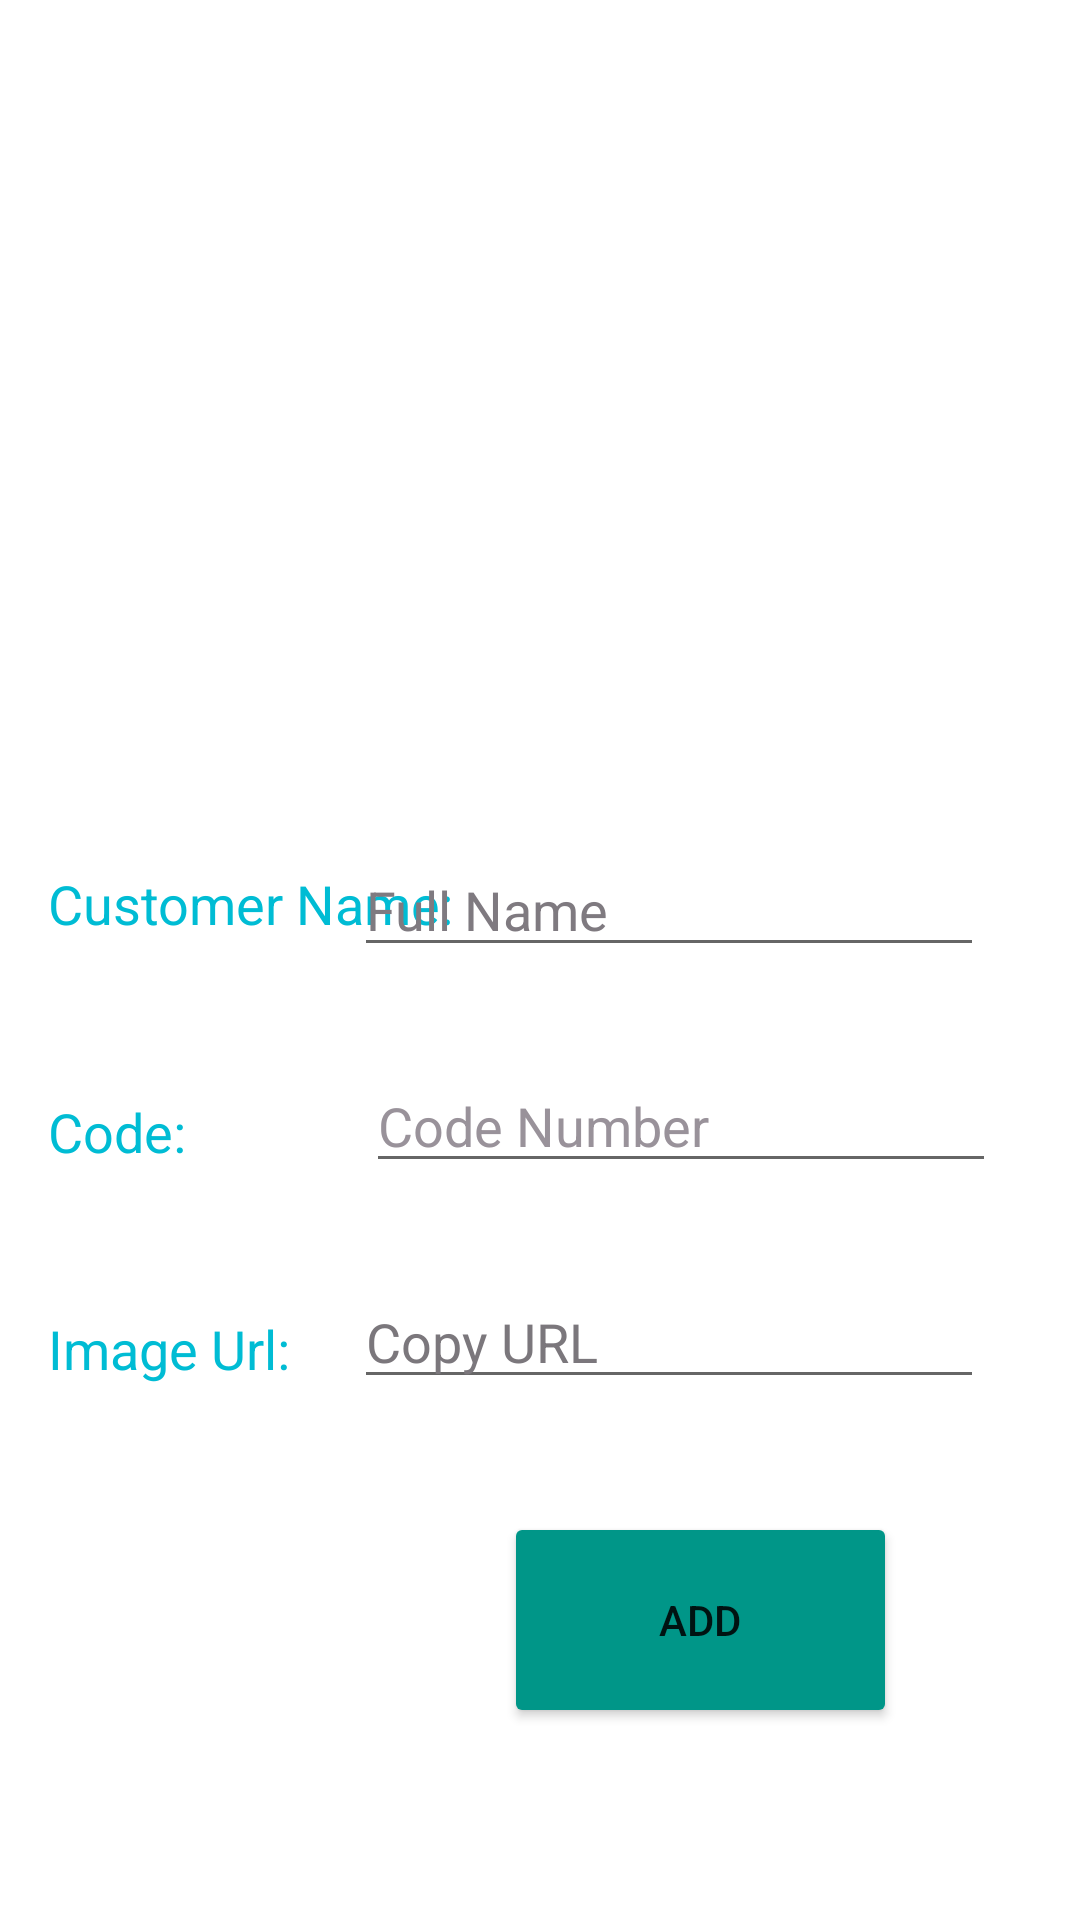

Produce the Android XML layout that renders to this screen, including the resource entries it uses.
<!-- AndroidManifest.xml: application theme Theme.DemoCRUDSQLite -->
<!-- res/layout/activity_add_customer.xml -->
<?xml version="1.0" encoding="utf-8"?>
<androidx.constraintlayout.widget.ConstraintLayout xmlns:android="http://schemas.android.com/apk/res/android"
    xmlns:app="http://schemas.android.com/apk/res-auto"
    xmlns:tools="http://schemas.android.com/tools"
    android:layout_width="match_parent"
    android:layout_height="match_parent"
    tools:context=".repository.AddCustomerActivity">

    <LinearLayout
        android:layout_width="match_parent"
        android:layout_height="match_parent"
        android:orientation="vertical"
        tools:layout_editor_absoluteX="136dp"
        tools:layout_editor_absoluteY="155dp">

        <LinearLayout
            android:layout_width="match_parent"
            android:layout_height="237dp"
            android:orientation="vertical">

            <ImageView
                android:id="@+id/imageView6"
                android:layout_width="match_parent"
                android:layout_height="235dp"
                android:src="@drawable/add" />
        </LinearLayout>

        <androidx.constraintlayout.widget.ConstraintLayout
            android:layout_width="match_parent"
            android:layout_height="match_parent">

            <Button
                android:id="@+id/btnSave"
                android:layout_width="131dp"
                android:layout_height="72dp"
                android:layout_marginStart="168dp"
                android:layout_marginLeft="168dp"
                android:layout_marginBottom="64dp"
                android:text="ADD"
                app:backgroundTint="#009688"
                app:icon="@android:drawable/ic_input_add"
                app:layout_constraintBottom_toBottomOf="parent"
                app:layout_constraintStart_toStartOf="parent" />

            <TextView
                android:id="@+id/lblFullname"
                android:layout_width="wrap_content"
                android:layout_height="wrap_content"
                android:layout_marginStart="16dp"
                android:layout_marginLeft="16dp"
                android:layout_marginTop="52dp"
                android:text="Customer Name: "
                android:textColor="#00BCD4"
                android:textSize="18sp"
                app:layout_constraintStart_toStartOf="parent"
                app:layout_constraintTop_toTopOf="parent" />

            <TextView
                android:id="@+id/lblUrl"
                android:layout_width="wrap_content"
                android:layout_height="wrap_content"
                android:layout_marginStart="16dp"
                android:layout_marginLeft="16dp"
                android:layout_marginTop="48dp"
                android:text="Image Url:"
                android:textColor="#00BCD4"
                android:textSize="18sp"
                app:layout_constraintStart_toStartOf="parent"
                app:layout_constraintTop_toBottomOf="@+id/lblCode" />

            <TextView
                android:id="@+id/lblCode"
                android:layout_width="wrap_content"
                android:layout_height="wrap_content"
                android:layout_marginStart="16dp"
                android:layout_marginLeft="16dp"
                android:layout_marginTop="76dp"
                android:text="Code:"
                android:textColor="#00BCD4"
                android:textSize="18sp"
                app:layout_constraintStart_toStartOf="parent"
                app:layout_constraintTop_toTopOf="@+id/lblFullname" />

            <EditText
                android:id="@+id/editText_note_title"
                android:layout_width="wrap_content"
                android:layout_height="wrap_content"
                android:layout_marginTop="44dp"
                android:layout_marginEnd="32dp"
                android:layout_marginRight="32dp"
                android:ems="10"
                android:hint="Full Name"
                android:inputType="textPersonName"
                android:textColorHint="#7F7A80"
                app:layout_constraintEnd_toEndOf="parent"
                app:layout_constraintTop_toTopOf="parent" />

            <EditText
                android:id="@+id/editText_note_content"
                android:layout_width="wrap_content"
                android:layout_height="wrap_content"
                android:layout_marginTop="72dp"
                android:layout_marginEnd="28dp"
                android:layout_marginRight="28dp"
                android:ems="10"
                android:hint="Code Number"
                android:inputType="textPersonName"
                android:textColorHint="#99929A"
                app:layout_constraintEnd_toEndOf="parent"
                app:layout_constraintTop_toTopOf="@+id/editText_note_title" />

            <EditText
                android:id="@+id/editText_note_image"
                android:layout_width="wrap_content"
                android:layout_height="wrap_content"
                android:layout_marginTop="72dp"
                android:layout_marginEnd="32dp"
                android:layout_marginRight="32dp"
                android:ems="10"
                android:hint="@android:string/copyUrl"
                android:inputType="textPersonName"
                android:textColorHint="#7B777C"
                app:layout_constraintEnd_toEndOf="parent"
                app:layout_constraintTop_toTopOf="@+id/editText_note_content" />

        </androidx.constraintlayout.widget.ConstraintLayout>

    </LinearLayout>
</androidx.constraintlayout.widget.ConstraintLayout>
<!-- resources referenced by this layout -->
<resources>
  <style name="Theme.DemoCRUDSQLite" parent="Theme.MaterialComponents.DayNight.DarkActionBar">
          
          <item name="colorPrimary">@color/purple_500</item>
          <item name="colorPrimaryVariant">@color/purple_700</item>
          <item name="colorOnPrimary">@color/white</item>
          
          <item name="colorSecondary">@color/teal_200</item>
          <item name="colorSecondaryVariant">@color/teal_700</item>
          <item name="colorOnSecondary">@color/black</item>
          
          <item name="android:statusBarColor" tools:targetApi="l">?attr/colorPrimaryVariant</item>
          
          <item name="windowNoTitle">true</item>
      </style>
  <!-- not gathered from this repository: default colours our renderer supplied (Android Studio template values) -->
  <color name="purple_500">#FF6200EE</color>
  <color name="purple_700">#FF3700B3</color>
  <color name="teal_200">#FF03DAC5</color>
  <color name="teal_700">#FF018786</color>
  <color name="black">#FF000000</color>
  <color name="white">#FFFFFFFF</color>
</resources>
